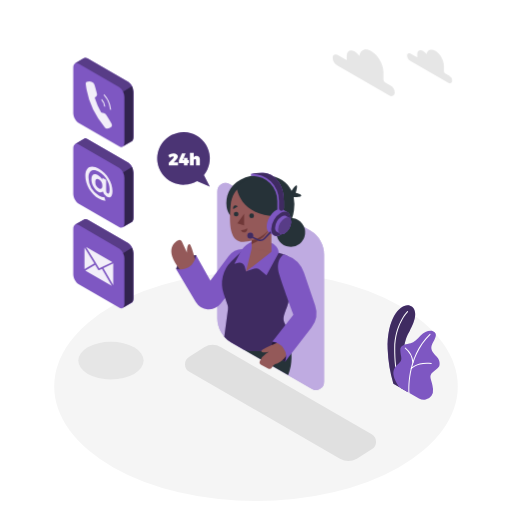
t = 0.00 s
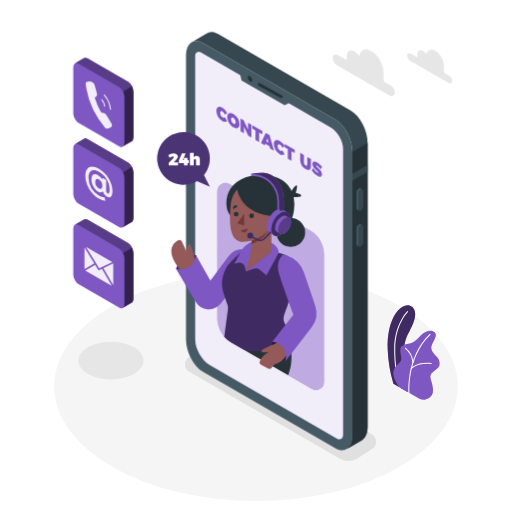
t = 1.00 s
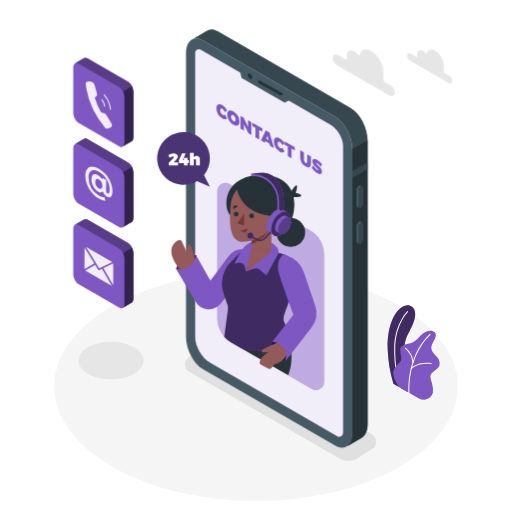
t = 1.19 s
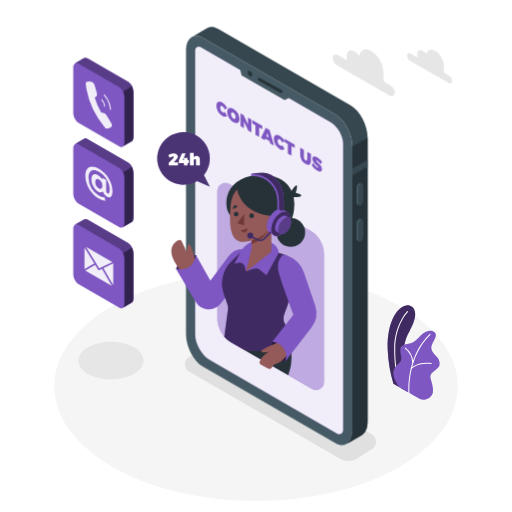
t = 1.38 s
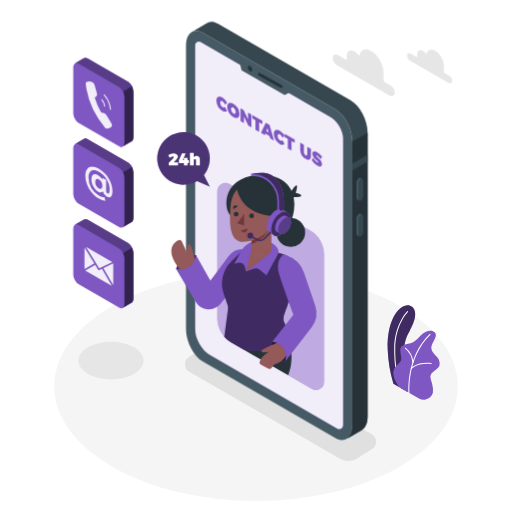
t = 1.75 s
t = 2.13 s: frame unchanged from t = 1.38 s, image omitted

The animated SVG that drew these frames (rendered in a browser with its animation timeline set to each time). Animation: 2 CSS @keyframes rules; one cycle of 2.50 s, repeats indefinitely.

<svg class="animated" id="freepik_stories-contact-us" xmlns="http://www.w3.org/2000/svg" viewBox="0 0 500 500" version="1.1" xmlns:xlink="http://www.w3.org/1999/xlink" xmlns:svgjs="http://svgjs.com/svgjs"><style>svg#freepik_stories-contact-us:not(.animated) .animable {opacity: 0;}svg#freepik_stories-contact-us.animated #freepik--Device--inject-35 {animation: 1s 1 forwards linear slideUp,1.5s Infinite  linear floating;animation-delay: 0s,1s;}            @keyframes slideUp {                0% {                    opacity: 0;                    transform: translateY(30px);                }                100% {                    opacity: 1;                    transform: inherit;                }            }                    @keyframes floating {                0% {                    opacity: 1;                    transform: translateY(0px);                }                50% {                    transform: translateY(-10px);                }                100% {                    opacity: 1;                    transform: translateY(0px);                }            }        </style><g id="freepik--Floor--inject-35" class="animable" style="transform-origin: 250px 377.35px;"><ellipse cx="250" cy="377.35" rx="197.05" ry="111.94" style="fill: rgb(245, 245, 245); transform-origin: 250px 377.35px;" id="elhm7z3lb51t4" class="animable"></ellipse></g><g id="freepik--Shadows--inject-35" class="animable" style="transform-origin: 221.843px 391.992px;"><path d="M332,447.93,184.91,363a8.5,8.5,0,0,1,0-14.73l14.51-9.15a16.5,16.5,0,0,1,16.47,0L363,424.06a8.5,8.5,0,0,1,0,14.73l-14.51,9.14A16.46,16.46,0,0,1,332,447.93Z" style="fill: rgb(224, 224, 224); transform-origin: 273.955px 393.531px;" id="ellw8dwm0n6l" class="animable"></path><ellipse cx="108.35" cy="352.17" rx="31.92" ry="18.33" style="fill: rgb(230, 230, 230); transform-origin: 108.35px 352.17px;" id="elv529jane66" class="animable"></ellipse></g><g id="freepik--Plants--inject-35" class="animable" style="transform-origin: 403.941px 344.214px;"><path d="M384.16,374.7l14,8.05s-7.15-22.47-3.34-45.12c1.44-8.56,4.53-12.81,5.61-15.1s9.45-16.44,2-22.92-24.78,6.55-23.84,41.42A135.23,135.23,0,0,0,384.16,374.7Z" style="fill: rgb(126, 87, 194); transform-origin: 392.02px 340.378px;" id="ellwbnad41dp" class="animable"></path><g id="el6uovormbvh8"><path d="M384.16,374.7l14,8.05s-7.15-22.47-3.34-45.12c1.44-8.56,4.53-12.81,5.61-15.1s9.45-16.44,2-22.92-24.78,6.55-23.84,41.42A135.23,135.23,0,0,0,384.16,374.7Z" style="opacity: 0.5; transform-origin: 392.02px 340.378px;" class="animable"></path></g><path d="M390.67,378.94a.49.49,0,0,1-.47-.32c-.05-.15-5.4-14.77-5.23-38.27s12.52-36.26,12.64-36.38a.5.5,0,0,1,.71,0,.5.5,0,0,1,0,.71c-.12.12-12.18,12.5-12.35,35.68s5.11,37.78,5.17,37.92a.5.5,0,0,1-.3.64A.47.47,0,0,1,390.67,378.94Z" style="fill: rgb(255, 255, 255); transform-origin: 391.717px 341.382px;" id="elv10x2xid5yi" class="animable"></path><path d="M390,378.14l19.14,11a9.21,9.21,0,0,0,12.22-2.63,10,10,0,0,0,1.51-6.65c-.92-9.94-5.24-12.23.05-16.66s6.67-4.74,6.37-9-3.21-6.12-4.59-7.8-5.2-5.2-2.6-10.4,6.15-10.23.77-12.53c-3.21-1.38-8.56.46-12.08,4.28s-6.42,6.57-9.79,7.49-10.39,1.07-10.09,6.88,1.84,7.8.46,10.39C388.77,357.35,377.46,360.1,390,378.14Z" style="fill: rgb(126, 87, 194); transform-origin: 406.764px 356.718px;" id="elkt1e6vogd9j" class="animable"></path><path d="M399.46,384.06a.52.52,0,0,1-.5-.46c0-.34-2.94-34.66,20.66-57.5a.5.5,0,0,1,.69.72c-23.26,22.51-20.38,56.35-20.35,56.69a.5.5,0,0,1-.45.54Z" style="fill: rgb(255, 255, 255); transform-origin: 409.641px 355.023px;" id="elgssz3r6vinp" class="animable"></path><path d="M403.25,354.52a.5.5,0,0,1-.5-.46,19.64,19.64,0,0,0-7.23-13.73.5.5,0,0,1-.12-.7.49.49,0,0,1,.69-.12A20.37,20.37,0,0,1,403.75,354a.51.51,0,0,1-.46.55Z" style="fill: rgb(255, 255, 255); transform-origin: 399.529px 346.984px;" id="el4hudd8tud5d" class="animable"></path><path d="M401.62,360.41a.5.5,0,0,1-.33-.12.51.51,0,0,1-.05-.71c.24-.28,6.15-6.8,20-5.07a.5.5,0,0,1,.43.56.51.51,0,0,1-.56.44c-13.3-1.67-19.07,4.67-19.13,4.73A.51.51,0,0,1,401.62,360.41Z" style="fill: rgb(255, 255, 255); transform-origin: 411.397px 357.314px;" id="el97xumzr0b79" class="animable"></path></g><g id="freepik--Device--inject-35" class="animable animator-active" style="transform-origin: 270.315px 235.548px;"><path d="M327.52,437.78,198.16,363.09c-9.13-5.27-16.53-19.41-16.53-31.58v-277c0-12.17,7.4-17.76,16.53-12.49l129.36,74.69c9.13,5.27,16.53,19.41,16.53,31.58v277C344.05,437.45,336.65,443.05,327.52,437.78Z" style="fill: rgb(69, 90, 100); transform-origin: 262.84px 239.899px;" id="el6esqusivq3g" class="animable"></path><path d="M342.42,108,213.05,33.31c-3.9-2.25-7.48-2.51-10.31-1.13h0a8.45,8.45,0,0,0-1,.59l-14.5,8.43c2.92-1.75,6.74-1.62,10.93.8l129.36,74.69c9.13,5.27,16.53,19.41,16.53,31.58v277c0,6.44-2.07,11-5.37,13.16L353,430.1h0c3.65-1.94,6-6.69,6-13.5v-277C359,127.41,351.55,113.27,342.42,108Z" style="fill: rgb(55, 71, 79); transform-origin: 273.12px 234.882px;" id="elirir7kwgqqm" class="animable"></path><path d="M344.05,148.27v277c0,6.44-2.07,11-5.37,13.16L353,430.1h0c3.65-1.94,6-6.69,6-13.5v-277l-14.9,8.65Z" style="fill: rgb(38, 50, 56); transform-origin: 348.84px 289.015px;" id="elcumjtoimtv" class="animable"></path><polygon points="358.95 161.09 344.05 169.69 344.05 176.41 358.95 167.8 358.95 161.09" style="fill: rgb(55, 71, 79); transform-origin: 351.5px 168.75px;" id="elq51t1h3svx" class="animable"></polygon><path d="M352.42,205.78h0c-1.33.77-2.41-.05-2.41-1.82V189.51a5.78,5.78,0,0,1,2.41-4.61h0c1.33-.77,2.41,0,2.41,1.82v14.45A5.78,5.78,0,0,1,352.42,205.78Z" style="fill: rgb(55, 71, 79); transform-origin: 352.42px 195.336px;" id="el9nn8hqyysj" class="animable"></path><path d="M350,204V189.51a5.78,5.78,0,0,1,2.41-4.61,1.54,1.54,0,0,1,1.52-.14v0l-1.81-.93h0a1.56,1.56,0,0,0-1.56.12,5.8,5.8,0,0,0-2.42,4.61V203a2.17,2.17,0,0,0,.82,1.93h0l1.89,1v0A2.08,2.08,0,0,1,350,204Z" style="fill: rgb(69, 90, 100); transform-origin: 351.029px 194.803px;" id="elw61ecwp5r" class="animable"></path><path d="M352.42,240.75h0c-1.33.77-2.41,0-2.41-1.82V224.48a5.79,5.79,0,0,1,2.41-4.61h0c1.33-.77,2.41,0,2.41,1.83v14.44A5.76,5.76,0,0,1,352.42,240.75Z" style="fill: rgb(55, 71, 79); transform-origin: 352.42px 230.31px;" id="el3dci4c6brw3" class="animable"></path><path d="M350,238.93V224.48a5.79,5.79,0,0,1,2.41-4.61,1.57,1.57,0,0,1,1.52-.14h0l-1.81-.94v0a1.51,1.51,0,0,0-1.56.12,5.77,5.77,0,0,0-2.42,4.61V238a2.16,2.16,0,0,0,.82,1.93h0l1.89,1v0A2.07,2.07,0,0,1,350,238.93Z" style="fill: rgb(69, 90, 100); transform-origin: 351.029px 229.779px;" id="el5r7bna6w9c6" class="animable"></path><path d="M323,124.48,195.88,51.06a3.51,3.51,0,0,0-5.26,3V331.51c0,9.26,6.57,20.63,14.59,25.26l124,71.63a3.87,3.87,0,0,0,5.8-3.35V145.31C335.06,137.67,329.64,128.3,323,124.48Z" style="fill: rgb(126, 87, 194); transform-origin: 262.815px 239.754px;" id="elbfm35iu4emt" class="animable"></path><g id="elwvvet9mj17"><path d="M323,124.48,195.88,51.06a3.51,3.51,0,0,0-5.26,3V331.51c0,9.26,6.57,20.63,14.59,25.26l124,71.63a3.87,3.87,0,0,0,5.8-3.35V145.31C335.06,137.67,329.64,128.3,323,124.48Z" style="fill: rgb(255, 255, 255); opacity: 0.9; transform-origin: 262.815px 239.754px;" class="animable"></path></g><polygon points="233.9 70.23 235.87 78.52 278.01 102.82 285.29 98.94 233.9 70.23" style="fill: rgb(69, 90, 100); transform-origin: 259.595px 86.525px;" id="elgamffxgzlct" class="animable"></polygon><path d="M246.29,78.24c0,1.38-1,1.93-2.16,1.25A4.78,4.78,0,0,1,242,75.75c0-1.37,1-1.93,2.16-1.24A4.76,4.76,0,0,1,246.29,78.24Z" style="fill: rgb(38, 50, 56); transform-origin: 244.145px 76.9977px;" id="elfzarwydhwbg" class="animable"></path><path d="M274.68,95.79a1.41,1.41,0,0,1-.66-.17l-21.52-12a1.35,1.35,0,0,1,1.31-2.36l21.53,12a1.35,1.35,0,0,1-.66,2.53Z" style="fill: rgb(38, 50, 56); transform-origin: 263.934px 88.448px;" id="elttctq0o1nq" class="animable"></path><path d="M217.28,108.8c-1.31-.76-2.26-.1-2.26,1.57a5.07,5.07,0,0,0,2.26,4.22,2.38,2.38,0,0,0,2.47,0l2.09,3.78a4.53,4.53,0,0,1-4.75-.23,12.11,12.11,0,0,1-5.78-9.84c0-3.71,2.49-5,5.92-3a13.54,13.54,0,0,1,4.61,5l-2.09,1.66A7.37,7.37,0,0,0,217.28,108.8Z" style="fill: rgb(126, 87, 194); transform-origin: 216.575px 111.648px;" id="elydhhbxz702c" class="animable"></path><path d="M233.87,121.33c0,3.74-2.53,5-6,3a12.35,12.35,0,0,1-6-10c0-3.74,2.53-5,6-3A12.28,12.28,0,0,1,233.87,121.33Zm-8.29-4.77a5.42,5.42,0,0,0,2.34,4.35c1.24.72,2.24,0,2.24-1.7a5.23,5.23,0,0,0-2.24-4.27C226.66,114.21,225.58,114.83,225.58,116.56Z" style="fill: rgb(126, 87, 194); transform-origin: 227.87px 117.83px;" id="el3sk9nw98r2e" class="animable"></path><path d="M237.9,117.36l4.32,9v-6.48l3.27,1.89v12.61l-3-1.74-4.3-8.92v6.44l-3.29-1.9V115.62Z" style="fill: rgb(126, 87, 194); transform-origin: 240.195px 125px;" id="elb8ls5ctngdb" class="animable"></path><path d="M256.18,127.91v3.3l-3.12-1.8v9.32l-3.61-2.09v-9.32l-3.1-1.79v-3.29Z" style="fill: rgb(126, 87, 194); transform-origin: 251.265px 130.485px;" id="elzvuw2twym3o" class="animable"></path><path d="M263.22,142.81l-4.1-2.37-.56,1.46-3.7-2.14,4.61-9.95,3.71,2.14,4.44,15.18-3.85-2.22Zm-.89-3.5L261.21,135l-1.15,3Z" style="fill: rgb(126, 87, 194); transform-origin: 261.24px 138.47px;" id="elbucddl8q5ds" class="animable"></path><path d="M273.35,141.17c-1.31-.75-2.26-.1-2.26,1.58a5.09,5.09,0,0,0,2.26,4.22,2.42,2.42,0,0,0,2.48,0l2.09,3.78a4.59,4.59,0,0,1-4.76-.23,12.11,12.11,0,0,1-5.78-9.85c0-3.71,2.5-5,5.92-3a13.76,13.76,0,0,1,4.62,5l-2.09,1.65A7.53,7.53,0,0,0,273.35,141.17Z" style="fill: rgb(126, 87, 194); transform-origin: 272.65px 144.019px;" id="elrgrust0ghqo" class="animable"></path><path d="M287.78,146.16v3.29l-3.12-1.8V157l-3.61-2.09v-9.32l-3.1-1.79v-3.29Z" style="fill: rgb(126, 87, 194); transform-origin: 282.865px 148.755px;" id="eluuu4787b1x" class="animable"></path><path d="M298.45,161.64c.89.51,1.57.11,1.57-1.14v-7.27l3.62,2.08v7.27c0,3.35-2,4.35-5.2,2.52a10.3,10.3,0,0,1-5.29-8.57v-7.27l3.62,2.09v7.27A3.71,3.71,0,0,0,298.45,161.64Z" style="fill: rgb(126, 87, 194); transform-origin: 298.395px 157.632px;" id="el161t2u6k5h8" class="animable"></path><path d="M309.47,161.68c-.41-.23-.67-.24-.67.14,0,1.58,5.65,3.86,5.65,8.43,0,2.8-2.13,2.81-4.59,1.39a18.27,18.27,0,0,1-5.47-5.17l1.34-2.36a16.08,16.08,0,0,0,4.16,4.36c.53.31.87.31.87-.14,0-1.64-5.66-3.82-5.66-8.25,0-2.52,1.84-3,4.68-1.4a17.42,17.42,0,0,1,4.75,4.23l-1.31,2.42A19.69,19.69,0,0,0,309.47,161.68Z" style="fill: rgb(126, 87, 194); transform-origin: 309.46px 165.163px;" id="elbrhuc3g7oqv" class="animable"></path></g><g id="freepik--speech-bubble--inject-35" class="animable" style="transform-origin: 179.174px 155.62px;"><path d="M199.09,170.94a25.69,25.69,0,1,0-6.74,5.83l12.52,5.44Z" style="fill: rgb(126, 87, 194); transform-origin: 179.174px 155.62px;" id="elollu3vk9wi" class="animable"></path><g id="elvrlxva0dde"><path d="M199.09,170.94a25.69,25.69,0,1,0-6.74,5.83l12.52,5.44Z" style="opacity: 0.4; transform-origin: 179.174px 155.62px;" class="animable"></path></g><path d="M169.65,153.34c0-.39-.28-.61-.79-.61a5.72,5.72,0,0,0-3.16,1.49l-1.42-2.76a9.08,9.08,0,0,1,5.17-1.82c2.4,0,4.22,1.26,4.22,3.14,0,1.34-1,2.63-2.28,3.92l-1.79,1.77h4.23v2.94h-9.09V159l4.05-4.19A2.73,2.73,0,0,0,169.65,153.34Z" style="fill: rgb(255, 255, 255); transform-origin: 169.055px 155.525px;" id="elxguehdmp3nm" class="animable"></path><path d="M181.23,149.81l-2.76,6.62h1.13V154.2h3.48v2.23h1.32v2.73h-1.32v2.25H179.6v-2.25h-4.95v-2.48l3-6.87Z" style="fill: rgb(255, 255, 255); transform-origin: 179.525px 155.61px;" id="el0usq85541phn" class="animable"></path><path d="M195.14,155.64v5.77h-3.72v-4.7a1.08,1.08,0,0,0-1.07-1.23c-.73,0-1.19.57-1.19,1.45v4.48h-3.72V149.15h3.72v4.51a3.14,3.14,0,0,1,2.74-1.46A3.17,3.17,0,0,1,195.14,155.64Z" style="fill: rgb(255, 255, 255); transform-origin: 190.296px 155.28px;" id="elha665q07pve" class="animable"></path></g><g id="freepik--Character--inject-35" class="animable" style="transform-origin: 241.879px 274.784px;"><path d="M316.44,248.56V372.81a8,8,0,0,1-12,6.94l-66.92-38.64-11.86-6.84A26.95,26.95,0,0,1,212.2,311V186.74a8,8,0,0,1,12-6.94L303,225.29A26.87,26.87,0,0,1,316.44,248.56Z" style="fill: rgb(126, 87, 194); transform-origin: 264.32px 279.775px;" id="elu6nzjl4vc6b" class="animable"></path><g id="elysu56g7f6d"><path d="M316.44,248.56V372.81a8,8,0,0,1-12,6.94l-66.92-38.64-11.86-6.84A26.95,26.95,0,0,1,212.2,311V186.74a8,8,0,0,1,12-6.94L303,225.29A26.87,26.87,0,0,1,316.44,248.56Z" style="fill: rgb(255, 255, 255); opacity: 0.5; transform-origin: 264.32px 279.775px;" class="animable"></path></g><path d="M277.89,322.08s12.53,20.78,3.48,44.21l-43.88-25.18Z" style="fill: rgb(38, 50, 56); transform-origin: 261.072px 344.185px;" id="elen13msmmcp" class="animable"></path><g id="eleuapl9mlggt"><circle cx="283.92" cy="226.99" r="14.05" style="fill: rgb(38, 50, 56); transform-origin: 283.92px 226.99px; transform: rotate(-82.98deg);" class="animable"></circle></g><path d="M284,187.59s4.31-7,5.63-6.49-.86,7.18-.86,7.18,6.52,1.36,5.31,3-9.18,1.25-9.18,1.25Z" style="fill: rgb(38, 50, 56); transform-origin: 289.115px 186.822px;" id="elelgacjx47z" class="animable"></path><path d="M287,205.63c-3,22.54-22,22.54-22,22.54L225.2,210.65s-3-2.63-3.92-8.67a26.41,26.41,0,0,1,0-7.46s0-.05,0-.07c1.27-9.48,8.36-19.67,23.8-22.8a50.59,50.59,0,0,1,10.28-1,46.83,46.83,0,0,1,5,.25c12,1.18,20.41,6.78,24.42,15.49a28,28,0,0,1,2,6.15A38.82,38.82,0,0,1,287,205.63Z" style="fill: rgb(38, 50, 56); transform-origin: 254.233px 199.41px;" id="elwrrj2qvbwwf" class="animable"></path><path d="M191.45,249.23s-14.13-.49-19.57,13.28c0,0,6,4.05,13.87,0S191.45,249.23,191.45,249.23Z" style="fill: rgb(126, 87, 194); transform-origin: 181.802px 256.769px;" id="elhsxi1yacml8" class="animable"></path><g id="eld7grykn1ep9"><path d="M191.45,249.23s-14.13-.49-19.57,13.28c0,0,6,4.05,13.87,0S191.45,249.23,191.45,249.23Z" style="opacity: 0.5; transform-origin: 181.802px 256.769px;" class="animable"></path></g><path d="M191.05,255.86s-4-17.38-6.11-17.59-2.52,5.3-2.35,8.41l-5-10.76a2.71,2.71,0,0,0-3.76-1.21c-5,2.75-13.77,11.11,4.72,31.78Z" style="fill: rgb(148, 89, 89); transform-origin: 179.184px 250.431px;" id="el9uqv0s6ds4l" class="animable"></path><path d="M242.25,243.84l-3-.39a17.18,17.18,0,0,0-16,6.72l-17.85,23.76-14-24.7s-1.68,16.8-19.57,13.28l19.21,32.33a14.78,14.78,0,0,0,24.18,1.77l16.44-20.21Z" style="fill: rgb(126, 87, 194); transform-origin: 207.04px 272.686px;" id="elvh6udarc5e9" class="animable"></path><path d="M280.35,299.29c-4,10.14-4.44,12.12-2,17.19a64.87,64.87,0,0,1,4,11.64s-18.54,20.78-44.93,13l-11.86-6.84a26.56,26.56,0,0,1-6.58-5.36L222.59,302a9.4,9.4,0,0,0-.42-4.21l-3.79-11.11a30.36,30.36,0,0,1,7.52-31.51l12.74-12.45L272.1,247l5,1.43A14.15,14.15,0,0,1,287.18,264C285.54,275.8,282.86,292.92,280.35,299.29Z" style="fill: rgb(126, 87, 194); transform-origin: 252.038px 292.792px;" id="el1gtr4sthkqck" class="animable"></path><g id="el651spon23xj"><path d="M280.35,299.29c-4,10.14-4.44,12.12-2,17.19a64.87,64.87,0,0,1,4,11.64s-18.54,20.78-44.93,13l-11.86-6.84a26.56,26.56,0,0,1-6.58-5.36L222.59,302a9.4,9.4,0,0,0-.42-4.21l-3.79-11.11a30.36,30.36,0,0,1,7.52-31.51l12.74-12.45L272.1,247l5,1.43A14.15,14.15,0,0,1,287.18,264C285.54,275.8,282.86,292.92,280.35,299.29Z" style="opacity: 0.5; transform-origin: 252.038px 292.792px;" class="animable"></path></g><path d="M260.17,269l-6.7-5.71a5.37,5.37,0,0,0-5.23-1l-8.1,2.79-1.09-4.54a5.38,5.38,0,0,0-6.72-3.91l-3.51,1,5.94-11.38a21.31,21.31,0,0,1,8.59-8.78l2.33-1.28,19.25,1s7.17,3,7.17,9.75l-11.93,22" style="fill: rgb(126, 87, 194); transform-origin: 250.46px 252.595px;" id="elqqf7bp3xxqd" class="animable"></path><polygon points="265.01 245.72 245.71 260.76 245.71 212.87 265.01 212.87 265.01 245.72" style="fill: rgb(148, 89, 89); transform-origin: 255.36px 236.815px;" id="eli6d2imkgp6" class="animable"></polygon><polygon points="246.01 241.77 240.14 265.12 264.93 245.72 246.01 241.77" style="fill: rgb(148, 89, 89); transform-origin: 252.535px 253.445px;" id="elv9f4u1w5th" class="animable"></polygon><path d="M245.71,238.3A33.78,33.78,0,0,0,265,219.94v-7.07h-19.3Z" style="fill: rgb(112, 56, 56); transform-origin: 255.35px 225.585px;" id="elzcyducqifh" class="animable"></path><path d="M249.87,177.38c-7.32,0-22.88,4.08-24.68,23.24s-.06,34,9.82,35.44,32.84-5.73,35.92-30.53S257,177.38,249.87,177.38Z" style="fill: rgb(148, 89, 89); transform-origin: 247.932px 206.808px;" id="elwuu1jja3bu" class="animable"></path><polygon points="238.35 208.73 238.35 220.02 231.73 217.99 238.35 208.73" style="fill: rgb(112, 56, 56); transform-origin: 235.04px 214.375px;" id="eltjckh7verd" class="animable"></polygon><circle cx="245.71" cy="210.68" r="2.3" style="fill: rgb(38, 50, 56); transform-origin: 245.71px 210.68px;" id="el5aiep6bot38" class="animable"></circle><path d="M232.87,209.08a2.3,2.3,0,1,1-2.3-2.31A2.3,2.3,0,0,1,232.87,209.08Z" style="fill: rgb(38, 50, 56); transform-origin: 230.57px 209.07px;" id="el6ve0664bugr" class="animable"></path><path d="M227.76,204.28l4.5-2.67s-1.72-1.79-3.44-.72S227.76,204.28,227.76,204.28Z" style="fill: rgb(38, 50, 56); transform-origin: 229.948px 202.415px;" id="elid43oraok0m" class="animable"></path><path d="M235.24,224.6a9.75,9.75,0,0,0,6.19-1.66s.43,3.27-2.31,3.89S235.24,224.6,235.24,224.6Z" style="fill: rgb(112, 56, 56); transform-origin: 238.347px 224.929px;" id="elachm9wk04c" class="animable"></path><path d="M231.31,183.9s2.75,26.45,38.72,27.28c0,0,10.87-26.29-10.61-34.83S231.31,183.9,231.31,183.9Z" style="fill: rgb(38, 50, 56); transform-origin: 252.045px 192.516px;" id="el873dc2gkp5" class="animable"></path><path d="M280.62,207.22h0l0,0h0l-4.42-2.56h0c-1.68-1-4-.86-6.57.62-5.1,2.94-9.24,10.11-9.24,16,0,2.95,1,5,2.72,6h0l4.34,2.5.25.14.15.09v0c1.64.8,3.83.61,6.24-.78,5.1-3,9.24-10.11,9.24-16C283.3,210.25,282.27,208.19,280.62,207.22Z" style="fill: rgb(126, 87, 194); transform-origin: 271.86px 217.25px;" id="elcqkebyeh71i" class="animable"></path><g id="el856xfqxhlai"><ellipse cx="274.06" cy="218.51" rx="13.06" ry="7.54" style="fill: rgb(126, 87, 194); transform-origin: 274.06px 218.51px; transform: rotate(-60deg);" class="animable"></ellipse></g><g id="elkrejw1nnme"><ellipse cx="274.06" cy="218.51" rx="13.06" ry="7.54" style="opacity: 0.5; transform-origin: 274.06px 218.51px; transform: rotate(-60deg);" class="animable"></ellipse></g><path d="M282.39,212.77h0l-3-1.75h0c-1.14-.68-2.73-.59-4.49.42a14,14,0,0,0-6.32,10.95c0,2,.71,3.43,1.86,4.09h0l3,1.71a1,1,0,0,0,.17.1l.1.06h0a4.6,4.6,0,0,0,4.28-.54,14,14,0,0,0,6.32-10.94C284.23,214.84,283.53,213.43,282.39,212.77Z" style="fill: rgb(126, 87, 194); transform-origin: 276.445px 219.615px;" id="elknvosmk9r4f" class="animable"></path><path d="M284.23,216.85a14,14,0,0,1-6.32,10.94c-3.5,2-6.33.38-6.33-3.65a13.94,13.94,0,0,1,6.33-10.94C281.4,211.18,284.23,212.81,284.23,216.85Z" style="fill: rgb(126, 87, 194); transform-origin: 277.905px 220.49px;" id="elwi5m8iw1jb" class="animable"></path><g id="elsdjkv5wm2ol"><path d="M284.23,216.85a14,14,0,0,1-6.32,10.94c-3.5,2-6.33.38-6.33-3.65a13.94,13.94,0,0,1,6.33-10.94C281.4,211.18,284.23,212.81,284.23,216.85Z" style="opacity: 0.3; transform-origin: 277.905px 220.49px;" class="animable"></path></g><path d="M266.89,172.22a16.64,16.64,0,0,0-10-3.47H256a53.89,53.89,0,0,0-10.93,1c.66,0,1.32,0,2,0h-2v1.86h1.86a24.71,24.71,0,0,1,23.87,24.73v7.87a2.22,2.22,0,0,0,2.45,2.21l.23,0,2-.62h0a1.86,1.86,0,0,1-.41.08,2.45,2.45,0,0,0,2.12-2.48v-7.3C277.17,182.89,271.46,175.79,266.89,172.22Z" style="fill: rgb(126, 87, 194); transform-origin: 261.13px 187.589px;" id="elzlz52e2obw" class="animable"></path><path d="M254.3,235.51a5.75,5.75,0,0,1-2.39-.52l-6.25-2.89a.75.75,0,1,1,.62-1.36l6.25,2.89a4.22,4.22,0,0,0,4.82-.9l6-6.2a.75.75,0,0,1,1.06,0,.76.76,0,0,1,0,1.06l-6,6.2A5.69,5.69,0,0,1,254.3,235.51Z" style="fill: rgb(126, 87, 194); transform-origin: 254.894px 230.91px;" id="elrfpzrwgflhi" class="animable"></path><g id="elejn8wbc84x7"><path d="M254.3,235.51a5.75,5.75,0,0,1-2.39-.52l-6.25-2.89a.75.75,0,1,1,.62-1.36l6.25,2.89a4.22,4.22,0,0,0,4.82-.9l6-6.2a.75.75,0,0,1,1.06,0,.76.76,0,0,1,0,1.06l-6,6.2A5.69,5.69,0,0,1,254.3,235.51Z" style="opacity: 0.5; transform-origin: 254.894px 230.91px;" class="animable"></path></g><path d="M247.3,230a2.92,2.92,0,1,1-2.92-2.92A2.92,2.92,0,0,1,247.3,230Z" style="fill: rgb(126, 87, 194); transform-origin: 244.38px 230px;" id="elqp5grgtjwp" class="animable"></path><g id="el2vidgrg0clx"><path d="M247.3,230a2.92,2.92,0,1,1-2.92-2.92A2.92,2.92,0,0,1,247.3,230Z" style="opacity: 0.5; transform-origin: 244.38px 230px;" class="animable"></path></g><path d="M277.17,196.1v7.3a2.45,2.45,0,0,1-2.12,2.48,2.36,2.36,0,0,1-2.61-2.35V196.1a26.29,26.29,0,0,0-27.36-26.31,53.89,53.89,0,0,1,10.93-1h.87a16.64,16.64,0,0,1,10,3.47C271.46,175.79,277.17,182.89,277.17,196.1Z" style="fill: rgb(126, 87, 194); transform-origin: 261.125px 187.34px;" id="elp6sp416hwgj" class="animable"></path><g id="el55ijh4axjem"><path d="M277.17,196.1v7.3a2.45,2.45,0,0,1-2.12,2.48,2.36,2.36,0,0,1-2.61-2.35V196.1a26.29,26.29,0,0,0-27.36-26.31,53.89,53.89,0,0,1,10.93-1h.87a16.64,16.64,0,0,1,10,3.47C271.46,175.79,277.17,182.89,277.17,196.1Z" style="opacity: 0.5; transform-origin: 261.125px 187.34px;" class="animable"></path></g><path d="M265.93,333.67S261.09,347,278.39,353c0,0,5.65-8.3,0-15.09S265.93,333.67,265.93,333.67Z" style="fill: rgb(126, 87, 194); transform-origin: 273.104px 343.1px;" id="elnvtyw1ujhp" class="animable"></path><g id="elebdrqbhc41g"><path d="M265.93,333.67S261.09,347,278.39,353c0,0,5.65-8.3,0-15.09S265.93,333.67,265.93,333.67Z" style="opacity: 0.7; transform-origin: 273.104px 343.1px;" class="animable"></path></g><path d="M272,334.28s-16.9,6.19-16.81,8.59,7.18.76,7.18.76l-2.59,1.7a15.84,15.84,0,0,0-6.05,7.38h0a2.92,2.92,0,0,0,1.34,3.65l6.42,3.4a3.07,3.07,0,0,0,4.19-1.35h0a6,6,0,0,1,3.51-3c3.49-1.16,10-4.5,12.61-13.64Z" style="fill: rgb(148, 89, 89); transform-origin: 267.663px 347.199px;" id="elietrqg500sc" class="animable"></path><path d="M277.07,248.41s-9,5-4.22,20.18,13.75,38.73,13.75,38.73l-20.67,26.35A15.82,15.82,0,0,1,277,340.31,14,14,0,0,1,278.39,353l25.66-33a23.25,23.25,0,0,0,3.64-21.83l-11-32.12a26.88,26.88,0,0,0-17-16.81Z" style="fill: rgb(126, 87, 194); transform-origin: 287.44px 300.705px;" id="elv159t7cbyeg" class="animable"></path></g><g id="freepik--Icons--inject-35" class="animable" style="transform-origin: 100.88px 178.741px;"><path d="M125.15,158.74l-39.77-23a3.35,3.35,0,0,0-3.17-.35h0a1.92,1.92,0,0,0-.31.18l-8.65,5.07.06,0c-1.09.62-1.78,2.06-1.78,4.12V189c0,3.74,2.27,8.09,5.08,9.71l39.77,23a3.18,3.18,0,0,0,3.5.15.18.18,0,0,0-.07.05l8.59-5h0c1.12-.6,1.83-2.06,1.83-4.15V168.45C130.23,164.71,128,160.36,125.15,158.74Z" style="fill: rgb(126, 87, 194); transform-origin: 100.88px 178.728px;" id="elnso009hd5se" class="animable"></path><path d="M128.81,162.93a10.12,10.12,0,0,0-3.66-4.19l-39.77-23a3.35,3.35,0,0,0-3.17-.35h0a1.92,1.92,0,0,0-.31.18l-8.65,5.07a3.24,3.24,0,0,1,3.36.25l39.77,23a10.3,10.3,0,0,1,3.75,4.38h0Z" style="fill: rgb(126, 87, 194); transform-origin: 101.03px 151.707px;" id="elfgjfj1od8t" class="animable"></path><path d="M121.46,217.82c0,2-.64,3.39-1.65,4l8.59-5h0c1.12-.6,1.83-2.06,1.83-4.15V168.45a12.51,12.51,0,0,0-1.42-5.52l-8.68,5.34h0a12.49,12.49,0,0,1,1.33,5.33Z" style="fill: rgb(126, 87, 194); transform-origin: 125.02px 192.375px;" id="elcl6pcw4k914" class="animable"></path><g id="elmi1nds9qpe"><path d="M128.81,162.93a10.12,10.12,0,0,0-3.66-4.19l-39.77-23a3.35,3.35,0,0,0-3.17-.35h0a1.92,1.92,0,0,0-.31.18l-8.65,5.07a3.24,3.24,0,0,1,3.36.25l39.77,23a10.3,10.3,0,0,1,3.75,4.38h0Z" style="opacity: 0.3; transform-origin: 101.03px 151.707px;" class="animable"></path></g><g id="elze19htijuui"><path d="M121.46,217.82c0,2-.64,3.39-1.65,4l8.59-5h0c1.12-.6,1.83-2.06,1.83-4.15V168.45a12.51,12.51,0,0,0-1.42-5.52l-8.68,5.34h0a12.49,12.49,0,0,1,1.33,5.33Z" style="opacity: 0.6; transform-origin: 125.02px 192.375px;" class="animable"></path></g><path d="M109.8,186.27c0,5.73-2.27,7.68-5.67,5.71a8,8,0,0,1-3.8-5c-1,1.23-2.55,1.31-4.73.05-3.58-2.07-6.4-7-6.4-11.79s2.79-6.44,6.4-4.36a11,11,0,0,1,4.26,4.57v-1.89l3.77,2.18v10.36a3,3,0,0,0,1.33,2.81c1.27.74,2.05-.51,2.05-4.22,0-6.49-4.16-13.37-10.31-16.92s-10.3-1.08-10.3,5.6a21,21,0,0,0,10.19,17.53,11.88,11.88,0,0,0,5.46,1.74l.89,3.45A14.21,14.21,0,0,1,96.59,194c-8-4.63-13.29-13.95-13.29-22.39s5.34-11.5,13.4-6.84C104.49,169.26,109.8,178.25,109.8,186.27Zm-9.88-4.81a7.34,7.34,0,0,0-3.47-6.35c-2-1.17-3.43-.35-3.43,2.37a7.39,7.39,0,0,0,3.43,6.39C98.45,185,99.92,184.27,99.92,181.46Z" style="fill: rgb(126, 87, 194); transform-origin: 96.55px 179.341px;" id="el84ahiz5sm2e" class="animable"></path><g id="el616e1bbb8zy"><g style="opacity: 0.9; transform-origin: 96.55px 179.341px;" class="animable"><path d="M109.8,186.27c0,5.73-2.27,7.68-5.67,5.71a8,8,0,0,1-3.8-5c-1,1.23-2.55,1.31-4.73.05-3.58-2.07-6.4-7-6.4-11.79s2.79-6.44,6.4-4.36a11,11,0,0,1,4.26,4.57v-1.89l3.77,2.18v10.36a3,3,0,0,0,1.33,2.81c1.27.74,2.05-.51,2.05-4.22,0-6.49-4.16-13.37-10.31-16.92s-10.3-1.08-10.3,5.6a21,21,0,0,0,10.19,17.53,11.88,11.88,0,0,0,5.46,1.74l.89,3.45A14.21,14.21,0,0,1,96.59,194c-8-4.63-13.29-13.95-13.29-22.39s5.34-11.5,13.4-6.84C104.49,169.26,109.8,178.25,109.8,186.27Zm-9.88-4.81a7.34,7.34,0,0,0-3.47-6.35c-2-1.17-3.43-.35-3.43,2.37a7.39,7.39,0,0,0,3.43,6.39C98.45,185,99.92,184.27,99.92,181.46Z" style="fill: rgb(255, 255, 255); transform-origin: 96.55px 179.341px;" id="elcjr3lizmnqu" class="animable"></path></g></g><path d="M125.15,237.52l-39.77-23a3.31,3.31,0,0,0-3.17-.34h0a1.92,1.92,0,0,0-.31.18l-8.65,5.07.06,0c-1.09.62-1.78,2.06-1.78,4.11v44.22c0,3.75,2.27,8.09,5.08,9.71l39.77,23a3.16,3.16,0,0,0,3.5.15l-.07.06,8.59-5.05h0c1.12-.59,1.83-2,1.83-4.15V247.22C130.23,243.48,128,239.14,125.15,237.52Z" style="fill: rgb(126, 87, 194); transform-origin: 100.88px 257.501px;" id="ely6v5ahltl7" class="animable"></path><path d="M128.81,241.71a10.06,10.06,0,0,0-3.66-4.19l-39.77-23a3.31,3.31,0,0,0-3.17-.34h0a1.92,1.92,0,0,0-.31.18l-8.65,5.07a3.23,3.23,0,0,1,3.36.24l39.77,23a10.27,10.27,0,0,1,3.75,4.39h0Z" style="fill: rgb(126, 87, 194); transform-origin: 101.03px 230.492px;" id="elq2i6gd5viv" class="animable"></path><path d="M121.46,296.59c0,2-.64,3.39-1.65,4.05l8.59-5.05h0c1.12-.59,1.83-2,1.83-4.15V247.22a12.47,12.47,0,0,0-1.42-5.51l-8.68,5.34h0a12.45,12.45,0,0,1,1.33,5.32Z" style="fill: rgb(126, 87, 194); transform-origin: 125.02px 271.175px;" id="elatj2lb6tur" class="animable"></path><g id="elpcxpx07qyrr"><path d="M128.81,241.71a10.06,10.06,0,0,0-3.66-4.19l-39.77-23a3.31,3.31,0,0,0-3.17-.34h0a1.92,1.92,0,0,0-.31.18l-8.65,5.07a3.23,3.23,0,0,1,3.36.24l39.77,23a10.27,10.27,0,0,1,3.75,4.39h0Z" style="opacity: 0.3; transform-origin: 101.03px 230.492px;" class="animable"></path></g><g id="el7dlx0aawjw"><path d="M121.46,296.59c0,2-.64,3.39-1.65,4.05l8.59-5.05h0c1.12-.59,1.83-2,1.83-4.15V247.22a12.47,12.47,0,0,0-1.42-5.51l-8.68,5.34h0a12.45,12.45,0,0,1,1.33,5.32Z" style="opacity: 0.6; transform-origin: 125.02px 271.175px;" class="animable"></path></g><polygon points="92.05 257.29 82.46 241.71 82.46 262.82 92.05 257.29" style="fill: rgb(126, 87, 194); transform-origin: 87.255px 252.265px;" id="el7ksl3ca1z87" class="animable"></polygon><polygon points="100.96 261.78 110.53 278.35 110.53 257.27 100.96 261.78" style="fill: rgb(126, 87, 194); transform-origin: 105.745px 267.81px;" id="elukgtjxmjjl" class="animable"></polygon><path d="M83.91,241l9.85,16a.63.63,0,0,1,.11.12.28.28,0,0,1,0,.12L96.8,262l2.48-1.17a.69.69,0,0,1,.13-.11.75.75,0,0,1,.32-.1l10-4.69Z" style="fill: rgb(126, 87, 194); transform-origin: 96.82px 251.5px;" id="elyvu3woev7xj" class="animable"></path><path d="M99.51,262.46l-2.68,1.26a.75.75,0,0,1-.33.07.8.8,0,0,1-.69-.38l-2.93-4.76-9.62,5.56,25.89,14.94Z" style="fill: rgb(126, 87, 194); transform-origin: 96.205px 268.9px;" id="elr9pfri0heno" class="animable"></path><g id="elalt8zue2wvg"><g style="opacity: 0.9; transform-origin: 96.495px 260.075px;" class="animable"><polygon points="92.05 257.29 82.46 241.71 82.46 262.82 92.05 257.29" style="fill: rgb(255, 255, 255); transform-origin: 87.255px 252.265px;" id="elpua7gwrqyvs" class="animable"></polygon><polygon points="100.96 261.78 110.53 278.35 110.53 257.27 100.96 261.78" style="fill: rgb(255, 255, 255); transform-origin: 105.745px 267.81px;" id="elga5f3rymhzu" class="animable"></polygon><path d="M83.91,241l9.85,16a.63.63,0,0,1,.11.12.28.28,0,0,1,0,.12L96.8,262l2.48-1.17a.69.69,0,0,1,.13-.11.75.75,0,0,1,.32-.1l10-4.69Z" style="fill: rgb(255, 255, 255); transform-origin: 96.82px 251.5px;" id="el90lg69n0icl" class="animable"></path><path d="M99.51,262.46l-2.68,1.26a.75.75,0,0,1-.33.07.8.8,0,0,1-.69-.38l-2.93-4.76-9.62,5.56,25.89,14.94Z" style="fill: rgb(255, 255, 255); transform-origin: 96.205px 268.9px;" id="elo2lsgljtqyg" class="animable"></path></g></g><path d="M125.15,80,85.38,57a3.31,3.31,0,0,0-3.17-.34h0a1.92,1.92,0,0,0-.31.18l-8.65,5.07.06,0c-1.09.61-1.78,2.06-1.78,4.11v44.22c0,3.74,2.27,8.09,5.08,9.71l39.77,23a3.16,3.16,0,0,0,3.5.15l-.07.05,8.59-5h0c1.12-.59,1.83-2,1.83-4.15V89.67C130.23,85.93,128,81.58,125.15,80Z" style="fill: rgb(126, 87, 194); transform-origin: 100.88px 99.9808px;" id="elj8n4xlumvq8" class="animable"></path><path d="M128.81,84.16a10.09,10.09,0,0,0-3.66-4.2L85.38,57a3.31,3.31,0,0,0-3.17-.34h0a1.92,1.92,0,0,0-.31.18l-8.65,5.07a3.23,3.23,0,0,1,3.36.24l39.77,23a10.27,10.27,0,0,1,3.75,4.39h0Z" style="fill: rgb(126, 87, 194); transform-origin: 101.03px 72.9722px;" id="el9diatkrh4zt" class="animable"></path><path d="M121.46,139c0,2-.64,3.39-1.65,4l8.59-5h0c1.12-.59,1.83-2,1.83-4.15V89.67a12.47,12.47,0,0,0-1.42-5.51l-8.68,5.34h0a12.45,12.45,0,0,1,1.33,5.32Z" style="fill: rgb(126, 87, 194); transform-origin: 125.02px 113.58px;" id="elywp1dxab7u" class="animable"></path><g id="elox2i2x2fdgc"><path d="M128.81,84.16a10.09,10.09,0,0,0-3.66-4.2L85.38,57a3.31,3.31,0,0,0-3.17-.34h0a1.92,1.92,0,0,0-.31.18l-8.65,5.07a3.23,3.23,0,0,1,3.36.24l39.77,23a10.27,10.27,0,0,1,3.75,4.39h0Z" style="opacity: 0.3; transform-origin: 101.03px 72.9722px;" class="animable"></path></g><g id="elqaku14y4nk"><path d="M121.46,139c0,2-.64,3.39-1.65,4l8.59-5h0c1.12-.59,1.83-2,1.83-4.15V89.67a12.47,12.47,0,0,0-1.42-5.51l-8.68,5.34h0a12.45,12.45,0,0,1,1.33,5.32Z" style="opacity: 0.6; transform-origin: 125.02px 113.58px;" class="animable"></path></g><path d="M108.45,120c-1.53-2.52-3.07-5-4.6-7.54a3.92,3.92,0,0,0-2.41-2c-.74-.15-1.48-.32-2.24-.54a1.38,1.38,0,0,1-.65-.56,63.22,63.22,0,0,1-5.93-13.6.75.75,0,0,1,.08-.61c.47-.47,1-.9,1.48-1.32s.73-1.39.38-2.65c-.74-2.67-1.45-5.34-2.19-8a4.38,4.38,0,0,0-2.86-3.32,8.09,8.09,0,0,0-4.9.18c-.61.23-.93.78-.94,1.73.26,1.83.43,3.64.78,5.5q3.7,20.12,17.8,37a2.85,2.85,0,0,0,2.23,1.28,6.72,6.72,0,0,0,4.23-1.63C109.6,123.12,109.51,121.7,108.45,120Z" style="fill: rgb(126, 87, 194); transform-origin: 96.4936px 102.557px;" id="elvfmrpdw4wpp" class="animable"></path><path d="M108.33,106.37A21.24,21.24,0,0,0,106,98.13a24.35,24.35,0,0,0-3.75-5.51c-.39-.44-.72-.58-.92-.25s0,.8.38,1.23l.39.45a21.07,21.07,0,0,1,5,11.33,4,4,0,0,0,.09.91,2.43,2.43,0,0,0,.59.91c.21.15.45,0,.62,0C108.34,106.79,108.35,106.58,108.33,106.37Z" style="fill: rgb(126, 87, 194); transform-origin: 104.826px 99.7274px;" id="el3e6aon13pel" class="animable"></path><path d="M99.27,98.16a8.45,8.45,0,0,1,2.17,5,3.18,3.18,0,0,0,.31.81c.61.5.91.33.91-.3a11,11,0,0,0-2.81-6.41c-.38-.39-.69-.51-.87-.18A1,1,0,0,0,99.27,98.16Z" style="fill: rgb(126, 87, 194); transform-origin: 100.793px 100.575px;" id="elh0uts0tkxp" class="animable"></path><g id="elakzucfhxibj"><g style="opacity: 0.9; transform-origin: 96.4936px 102.557px;" class="animable"><path d="M108.45,120c-1.53-2.52-3.07-5-4.6-7.54a3.92,3.92,0,0,0-2.41-2c-.74-.15-1.48-.32-2.24-.54a1.38,1.38,0,0,1-.65-.56,63.22,63.22,0,0,1-5.93-13.6.75.75,0,0,1,.08-.61c.47-.47,1-.9,1.48-1.32s.73-1.39.38-2.65c-.74-2.67-1.45-5.34-2.19-8a4.38,4.38,0,0,0-2.86-3.32,8.09,8.09,0,0,0-4.9.18c-.61.23-.93.78-.94,1.73.26,1.83.43,3.64.78,5.5q3.7,20.12,17.8,37a2.85,2.85,0,0,0,2.23,1.28,6.72,6.72,0,0,0,4.23-1.63C109.6,123.12,109.51,121.7,108.45,120Z" style="fill: rgb(255, 255, 255); transform-origin: 96.4936px 102.557px;" id="elobs29xfi02j" class="animable"></path><path d="M108.33,106.37A21.24,21.24,0,0,0,106,98.13a24.35,24.35,0,0,0-3.75-5.51c-.39-.44-.72-.58-.92-.25s0,.8.38,1.23l.39.45a21.07,21.07,0,0,1,5,11.33,4,4,0,0,0,.09.91,2.43,2.43,0,0,0,.59.91c.21.15.45,0,.62,0C108.34,106.79,108.35,106.58,108.33,106.37Z" style="fill: rgb(255, 255, 255); transform-origin: 104.826px 99.7274px;" id="elcafyvc5x8vq" class="animable"></path><path d="M99.27,98.16a8.45,8.45,0,0,1,2.17,5,3.18,3.18,0,0,0,.31.81c.61.5.91.33.91-.3a11,11,0,0,0-2.81-6.41c-.38-.39-.69-.51-.87-.18A1,1,0,0,0,99.27,98.16Z" style="fill: rgb(255, 255, 255); transform-origin: 100.793px 100.575px;" id="eltyz5t2dp2x" class="animable"></path></g></g></g><g id="freepik--Clouds--inject-35" class="animable" style="transform-origin: 383.195px 71.0679px;"><path d="M329.2,53.48l9.37,5.33V55.49c0-.23,0-.47,0-.7s0-.45,0-.67V54h0c.34-4.39,3.67-6.08,7.73-3.73a15.14,15.14,0,0,1,4.62,4.43c.91-6,5.78-8.12,11.67-4.73,6.54,3.78,11.84,13,11.84,20.52v7.1A3.24,3.24,0,0,0,376,80.42l5.52,3.23a8,8,0,0,1,3.92,6.86,3.27,3.27,0,0,1-4.91,2.83L329.34,63.75A9,9,0,0,1,324.86,56,2.9,2.9,0,0,1,329.2,53.48Z" style="fill: rgb(230, 230, 230); transform-origin: 355.15px 71.0679px;" id="ellvheb1lmtzn" class="animable"></path><path d="M400.63,52.09,407.44,56V53.56c0-.17,0-.34,0-.51s0-.33,0-.49V52.5h0c.25-3.19,2.67-4.42,5.62-2.71A11,11,0,0,1,416.42,53c.67-4.34,4.21-5.91,8.49-3.44,4.76,2.75,8.61,9.43,8.61,14.92v5.17a2.34,2.34,0,0,0,1.16,2l4,2.35a5.78,5.78,0,0,1,2.85,5A2.38,2.38,0,0,1,438,81.08L400.73,59.56a6.51,6.51,0,0,1-3.25-5.63A2.11,2.11,0,0,1,400.63,52.09Z" style="fill: rgb(230, 230, 230); transform-origin: 419.505px 64.8823px;" id="elxq7b5syy3jm" class="animable"></path></g><defs>     <filter id="active" height="200%">         <feMorphology in="SourceAlpha" result="DILATED" operator="dilate" radius="2"></feMorphology>                <feFlood flood-color="#32DFEC" flood-opacity="1" result="PINK"></feFlood>        <feComposite in="PINK" in2="DILATED" operator="in" result="OUTLINE"></feComposite>        <feMerge>            <feMergeNode in="OUTLINE"></feMergeNode>            <feMergeNode in="SourceGraphic"></feMergeNode>        </feMerge>    </filter>    <filter id="hover" height="200%">        <feMorphology in="SourceAlpha" result="DILATED" operator="dilate" radius="2"></feMorphology>                <feFlood flood-color="#ff0000" flood-opacity="0.5" result="PINK"></feFlood>        <feComposite in="PINK" in2="DILATED" operator="in" result="OUTLINE"></feComposite>        <feMerge>            <feMergeNode in="OUTLINE"></feMergeNode>            <feMergeNode in="SourceGraphic"></feMergeNode>        </feMerge>            <feColorMatrix type="matrix" values="0   0   0   0   0                0   1   0   0   0                0   0   0   0   0                0   0   0   1   0 "></feColorMatrix>    </filter></defs></svg>